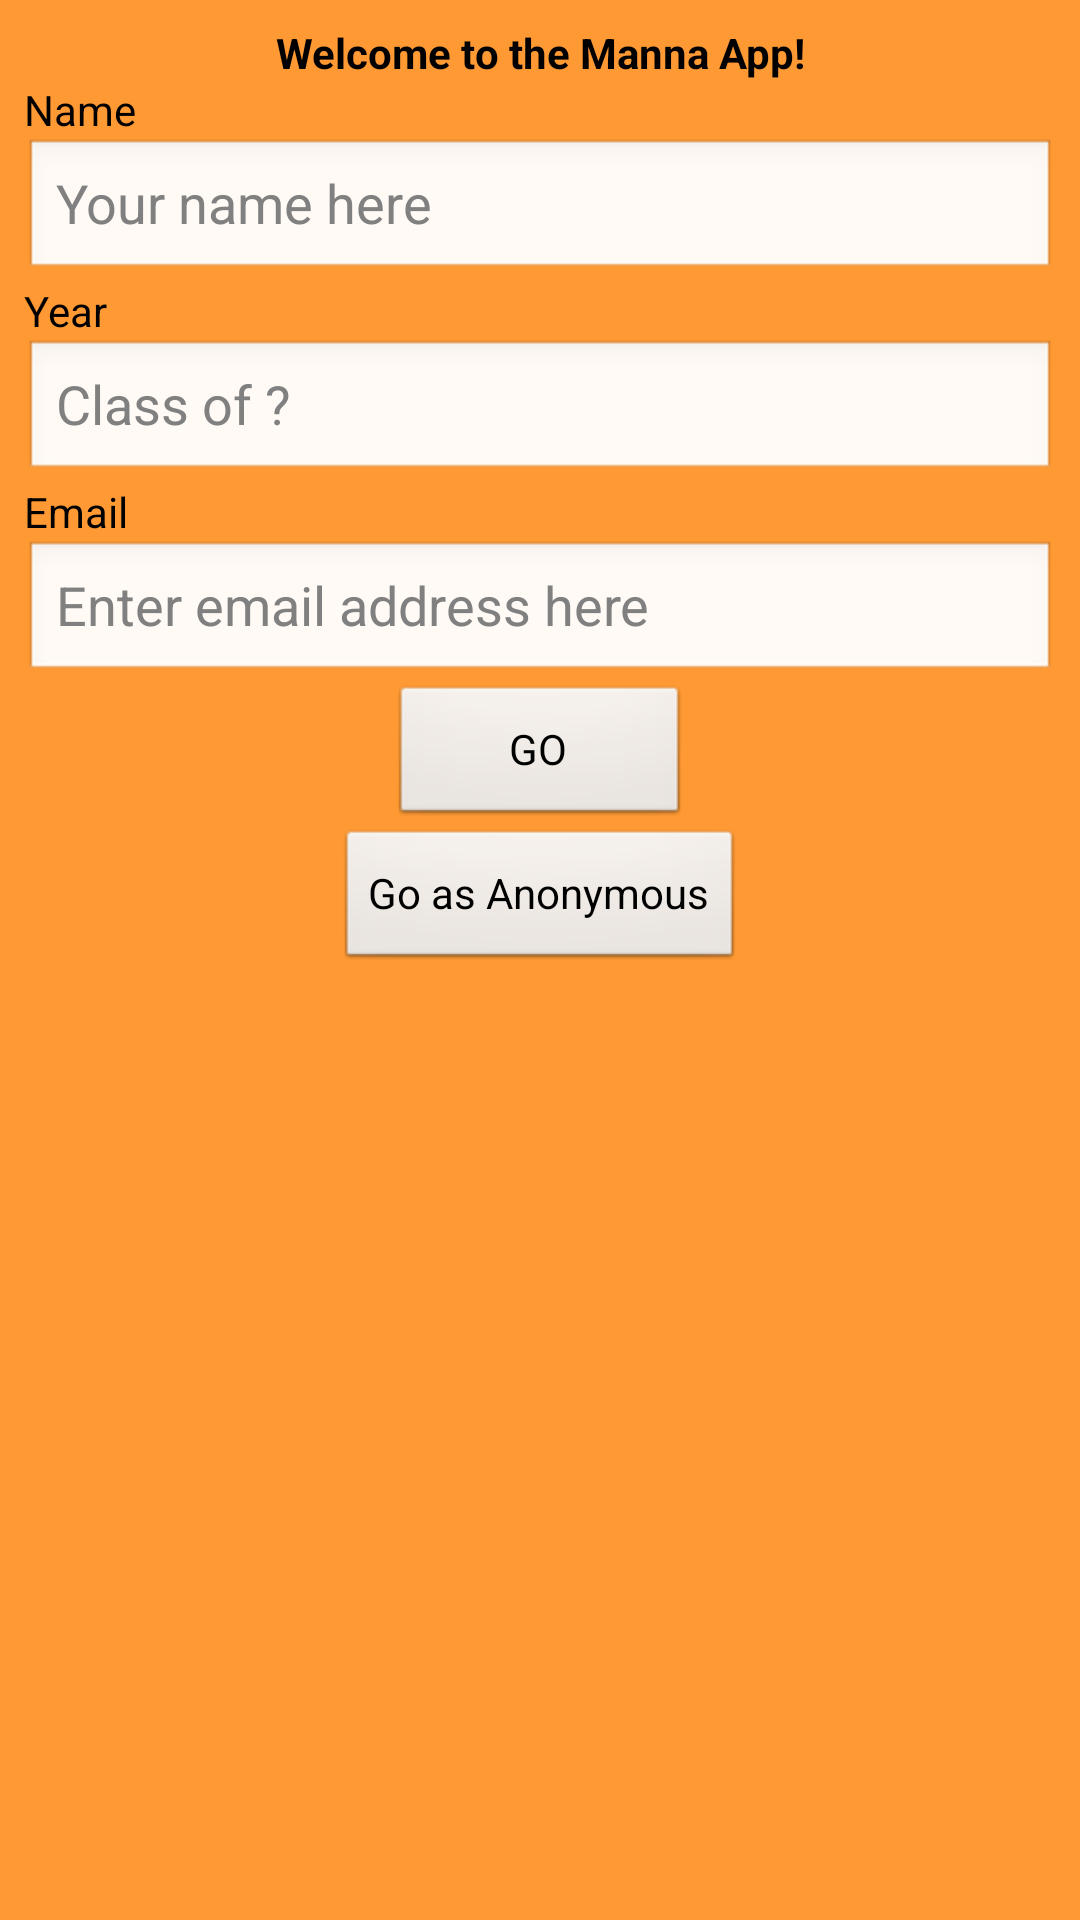

Produce the Android XML layout that renders to this screen, including the resource entries it uses.
<!-- AndroidManifest.xml: application theme Manna -->
<!-- res/layout/activity_auth.xml -->
<?xml version="1.0" encoding="utf-8"?>
<RelativeLayout xmlns:android="http://schemas.android.com/apk/res/android"
                android:orientation="vertical"
                android:background="@color/orange"
                android:padding="8dp"
                android:layout_width="fill_parent"
                android:layout_height="fill_parent"
            >
    <TextView
            android:id="@+id/auth_welcome"
            style="@style/text.14"
            android:textStyle="bold"
            android:gravity="center_horizontal"
            android:layout_centerHorizontal="true"
            android:textColor="#000000"
            android:text="Welcome to the Manna App!"
            />
    <TextView
            android:id="@+id/auth_name"
            android:layout_below="@id/auth_welcome"
            android:layout_width="50dp"
            android:layout_height="wrap_content"
            android:text="@string/name"
            />
    <EditText
            android:id="@+id/auth_name_entry"
            android:layout_below="@id/auth_name"
            android:layout_width="fill_parent"
            android:layout_height="wrap_content"
            android:hint="Your name here"
            />
    <TextView
            android:id="@+id/auth_year"
            android:layout_below="@id/auth_name_entry"
            android:layout_width="50dp"
            android:layout_height="wrap_content"
            android:text="@string/year"
            />
    <EditText
            android:id="@+id/auth_year_entry"
            android:layout_below="@id/auth_year"
            android:layout_width="fill_parent"
            android:layout_height="wrap_content"
            android:hint="Class of ?"
            />
    <TextView
            android:id="@+id/auth_email"
            android:layout_below="@id/auth_year_entry"
            android:layout_width="50dp"
            android:layout_height="wrap_content"
            android:text="Email"
            />
    <EditText
            android:id="@+id/auth_email_entry"
            android:layout_below="@id/auth_email"
            android:layout_width="fill_parent"
            android:layout_height="wrap_content"
            android:hint="Enter email address here"
            />
    <Button
            android:id="@+id/auth_btn_go"
            android:layout_below="@id/auth_email_entry"
            android:minWidth="100dp"
            android:layout_width="wrap_content"
            android:layout_height="wrap_content"
            android:layout_centerHorizontal="true"
            android:text="@string/go"
            />
    <Button
            android:id="@+id/auth_btn_anon"
            android:layout_below="@id/auth_btn_go"
            android:minWidth="100dp"
            android:layout_width="wrap_content"
            android:layout_height="wrap_content"
            android:layout_centerHorizontal="true"
            android:text="Go as Anonymous"
            />
</RelativeLayout>
<!-- resources referenced by this layout -->
<resources>
  <color name="orange">#ff9933</color>
  <string name="go">GO</string>
  <string name="name">Name</string>
  <string name="year">Year</string>
  <style name="text.14">
          <item name="android:textSize">14sp</item>
      </style>
  <style name="Manna" parent="android:Theme.NoTitleBar">
          <item name="android:textColor">@color/black</item>
          <item name="android:textColorPrimary">@color/black</item>
      </style>
  <color name="black">#000000</color>
</resources>
